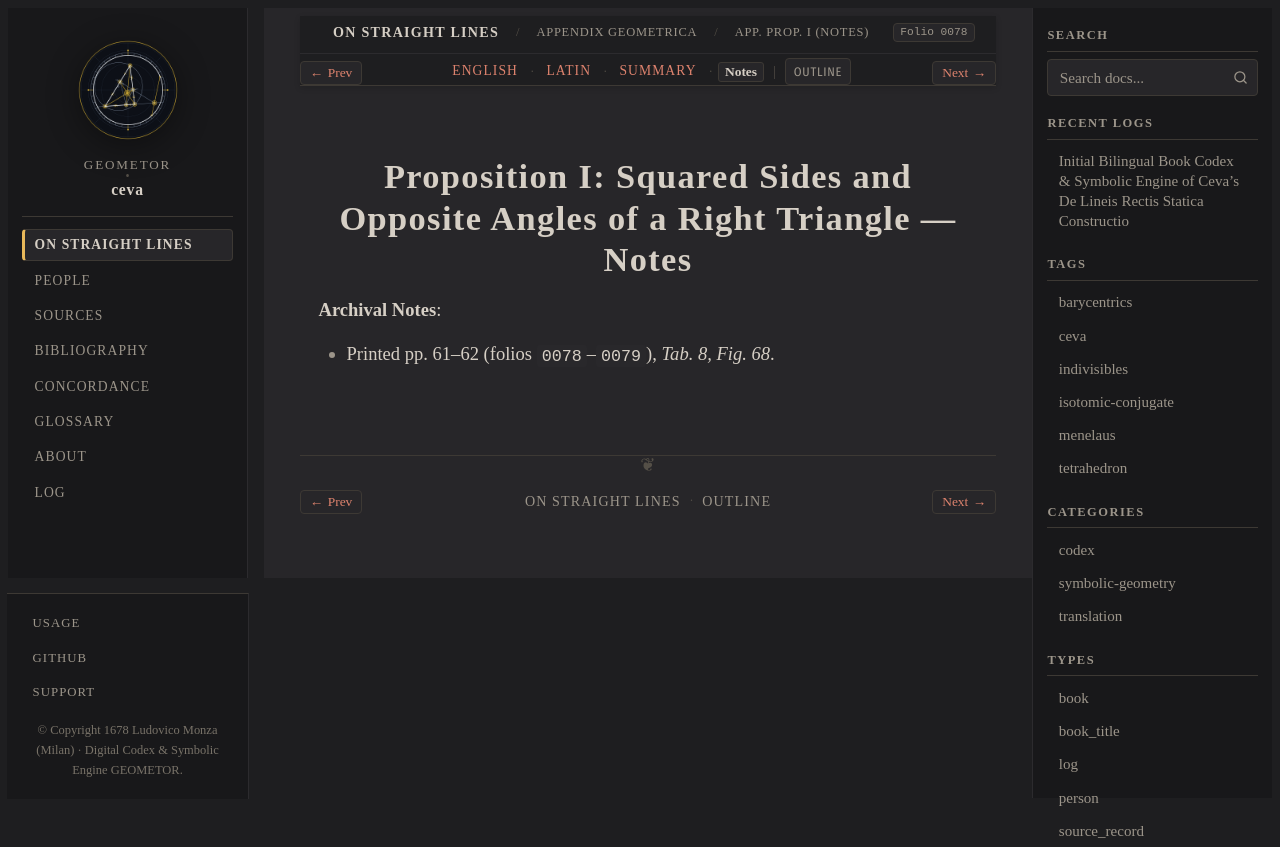

repository: geometor/ceva · page: de_lineis_rectis/appendix_geometrica/prop_01/notes.html · generator: sphinx

:layout: book
:order: 1
:canonical_id: appendix_geometrica_prop_01
:breadcrumb_title: App. Prop. I (Notes)
:folio: 0078
:tracks: English: index | Latin: la | Summary: summary | Notes: notes

.. _appendix-geometrica-prop-01-notes:

Proposition I: Squared Sides and Opposite Angles of a Right Triangle — Notes
============================================================================

.. folio:: 0078
   :page: p. 61

**Archival Notes**:

* Printed pp. 61–62 (folios ``0078``–``0079``), `Tab. 8, Fig. 68`.
